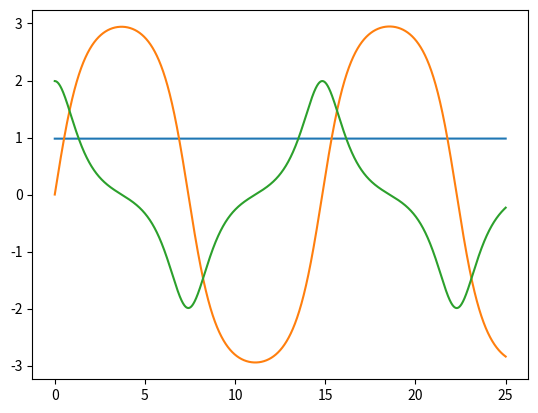

Write the Python code that produced this figure.
import numpy as np
import matplotlib.pyplot as plt

def harmonic(x0,v0,T,dt=0.01,k=1.0,m=1.0):
    E0  = 0.5*m*v0**2 - np.cos(x0)
    Time = [i*dt for i in range(int(T/dt)+1)]
    X = [x0]
    V = [v0]
    Energy = [E0]
    x = x0
    v = v0
    
    for i in range(int(T/dt)):
        f0x = v
        f0v = -np.sin(x)
        x1 = x + f0x*dt/2
        v1 = v + f0v*dt/2
        
        f1x = v1
        f1v = -np.sin(x1)
        x2 = x + f1x*dt/2
        v2 = v + f1v*dt/2
        
        f2x = v2
        f2v = -np.sin(x2)
        x3 = x + f2v*dt
        v3 = v + f2v*dt 
        
        f3x = v3
        f3v = -np.sin(x3)
        
        x = x + (f0x + 2*f1x +2*f2x + f3x)/6*dt
        v = v + (f0v + 2*f1v +2*f2v + f3v)/6*dt
        E = 0.5*m*v**2 - np.cos(x)
        X.append(x)
        V.append(v)
        Energy.append(E)
    return Energy,X,V,Time

energy, distance, velocity, time = harmonic(0,1.99,25,0.001)
plt.plot(time,energy)
plt.plot(time,distance)
plt.plot(time,velocity)
plt.show()